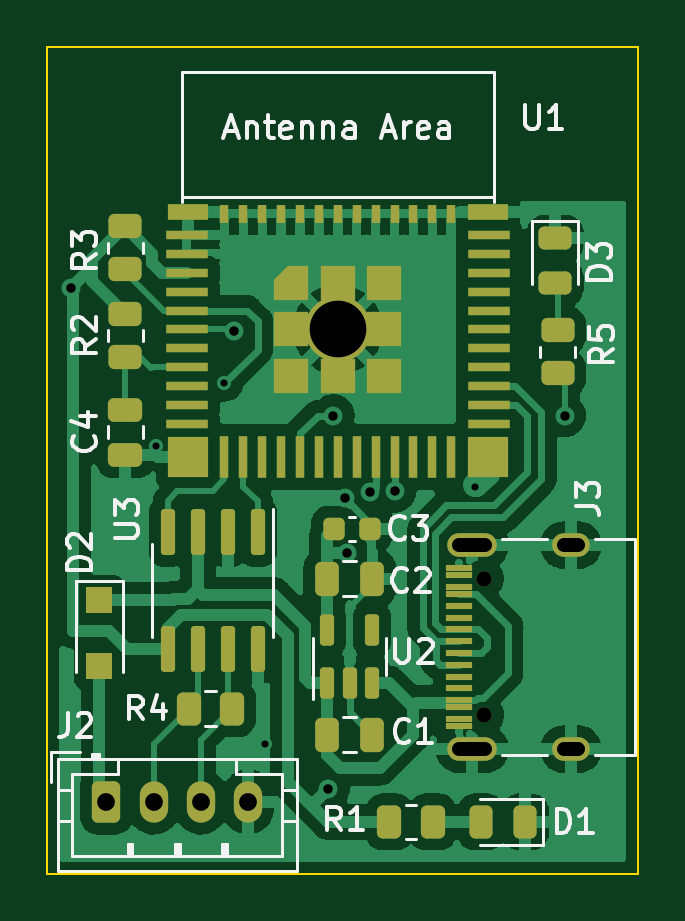
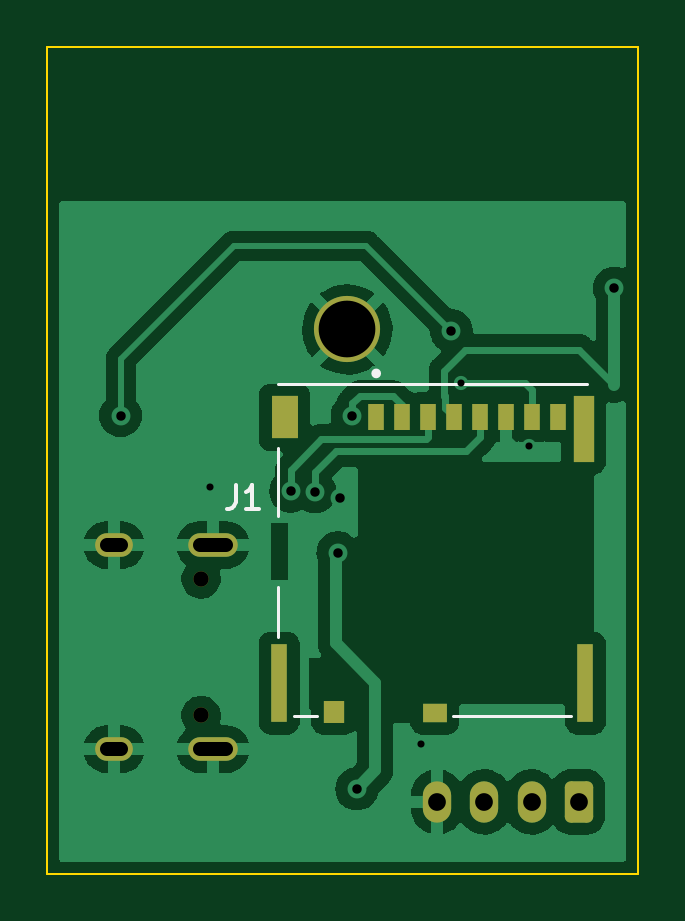
Circuit board: 13 layer files. Board 25.0 x 35.0 mm.
- bottom_copper: Frost-ESP32-B_Cu.gbr (55337 bytes)
- bottom_mask: Frost-ESP32-B_Mask.gbr (2162 bytes)
- paste: Frost-ESP32-B_Paste.gbr (1026 bytes)
- bottom_silk: Frost-ESP32-B_Silkscreen.gbr (1204 bytes)
- outline: Frost-ESP32-Edge_Cuts.gbr (692 bytes)
- top_copper: Frost-ESP32-F_Cu.gbr (108251 bytes)
- top_mask: Frost-ESP32-F_Mask.gbr (6335 bytes)
- paste: Frost-ESP32-F_Paste.gbr (5773 bytes)
- top_silk: Frost-ESP32-F_Silkscreen.gbr (16971 bytes)
- inner_copper: Frost-ESP32-In1_Cu.gbr (41607 bytes)
- inner_copper: Frost-ESP32-In2_Cu.gbr (41607 bytes)
- drill: Frost-ESP32-NPTH.drl (391 bytes)
- drill: Frost-ESP32-PTH.drl (968 bytes)

=== bottom_copper: Frost-ESP32-B_Cu.gbr (55337 bytes, source omitted) ===
=== bottom_mask: Frost-ESP32-B_Mask.gbr (2162 bytes, source withheld) ===
=== paste: Frost-ESP32-B_Paste.gbr ===
%TF.GenerationSoftware,KiCad,Pcbnew,(6.0.7-1)-1*%
%TF.CreationDate,2022-11-24T20:11:50+01:00*%
%TF.ProjectId,Frost-ESP32,46726f73-742d-4455-9350-33322e6b6963,rev?*%
%TF.SameCoordinates,Original*%
%TF.FileFunction,Paste,Bot*%
%TF.FilePolarity,Positive*%
%FSLAX46Y46*%
G04 Gerber Fmt 4.6, Leading zero omitted, Abs format (unit mm)*
G04 Created by KiCad (PCBNEW (6.0.7-1)-1) date 2022-11-24 20:11:50*
%MOMM*%
%LPD*%
G01*
G04 APERTURE LIST*
%ADD10R,0.700000X1.100000*%
%ADD11R,0.900000X0.930000*%
%ADD12R,1.050000X0.780000*%
%ADD13R,1.140000X1.830000*%
%ADD14R,0.860000X2.800000*%
%ADD15R,0.700000X3.330000*%
G04 APERTURE END LIST*
D10*
%TO.C,J1*%
X105080000Y-76662500D03*
X103980000Y-76662500D03*
X102880000Y-76662500D03*
X101780000Y-76662500D03*
X100680000Y-76662500D03*
X99580000Y-76662500D03*
X98480000Y-76662500D03*
X97380000Y-76662500D03*
D11*
X106870000Y-89127500D03*
D12*
X102605000Y-89202500D03*
D13*
X108960000Y-76677500D03*
D14*
X96300000Y-77162500D03*
D15*
X109180000Y-87927500D03*
X96220000Y-87927500D03*
%TD*%
M02*

=== bottom_silk: Frost-ESP32-B_Silkscreen.gbr ===
%TF.GenerationSoftware,KiCad,Pcbnew,(6.0.7-1)-1*%
%TF.CreationDate,2022-11-24T20:11:51+01:00*%
%TF.ProjectId,Frost-ESP32,46726f73-742d-4455-9350-33322e6b6963,rev?*%
%TF.SameCoordinates,Original*%
%TF.FileFunction,Legend,Bot*%
%TF.FilePolarity,Positive*%
%FSLAX46Y46*%
G04 Gerber Fmt 4.6, Leading zero omitted, Abs format (unit mm)*
G04 Created by KiCad (PCBNEW (6.0.7-1)-1) date 2022-11-24 20:11:51*
%MOMM*%
%LPD*%
G01*
G04 APERTURE LIST*
%ADD10C,0.150000*%
%ADD11C,0.127000*%
%ADD12C,0.200000*%
G04 APERTURE END LIST*
D10*
%TO.C,J1*%
X111033561Y-79552005D02*
X111033561Y-80266780D01*
X111081213Y-80409735D01*
X111176516Y-80505039D01*
X111319471Y-80552690D01*
X111414775Y-80552690D01*
X110032876Y-80552690D02*
X110604696Y-80552690D01*
X110318786Y-80552690D02*
X110318786Y-79552005D01*
X110414090Y-79694960D01*
X110509393Y-79790264D01*
X110604696Y-79837915D01*
D11*
X101826000Y-89312500D02*
X96824000Y-89312500D01*
X108576000Y-89312500D02*
X107574000Y-89312500D01*
X109250000Y-75262500D02*
X96150000Y-75262500D01*
X109250000Y-83862500D02*
X109250000Y-85962500D01*
X109250000Y-77962500D02*
X109250000Y-80862500D01*
D12*
X105180000Y-74812500D02*
G75*
G03*
X105180000Y-74812500I-100000J0D01*
G01*
%TD*%
M02*

=== outline: Frost-ESP32-Edge_Cuts.gbr ===
%TF.GenerationSoftware,KiCad,Pcbnew,(6.0.7-1)-1*%
%TF.CreationDate,2022-11-24T20:11:51+01:00*%
%TF.ProjectId,Frost-ESP32,46726f73-742d-4455-9350-33322e6b6963,rev?*%
%TF.SameCoordinates,Original*%
%TF.FileFunction,Profile,NP*%
%FSLAX46Y46*%
G04 Gerber Fmt 4.6, Leading zero omitted, Abs format (unit mm)*
G04 Created by KiCad (PCBNEW (6.0.7-1)-1) date 2022-11-24 20:11:51*
%MOMM*%
%LPD*%
G01*
G04 APERTURE LIST*
%TA.AperFunction,Profile*%
%ADD10C,0.100000*%
%TD*%
G04 APERTURE END LIST*
D10*
X94000000Y-61000000D02*
X119000000Y-61000000D01*
X119000000Y-61000000D02*
X119000000Y-96000000D01*
X119000000Y-96000000D02*
X94000000Y-96000000D01*
X94000000Y-96000000D02*
X94000000Y-61000000D01*
M02*

=== top_copper: Frost-ESP32-F_Cu.gbr (108251 bytes, source omitted) ===
=== top_mask: Frost-ESP32-F_Mask.gbr (6335 bytes, source omitted) ===
=== paste: Frost-ESP32-F_Paste.gbr ===
%TF.GenerationSoftware,KiCad,Pcbnew,(6.0.7-1)-1*%
%TF.CreationDate,2022-11-24T20:11:50+01:00*%
%TF.ProjectId,Frost-ESP32,46726f73-742d-4455-9350-33322e6b6963,rev?*%
%TF.SameCoordinates,Original*%
%TF.FileFunction,Paste,Top*%
%TF.FilePolarity,Positive*%
%FSLAX46Y46*%
G04 Gerber Fmt 4.6, Leading zero omitted, Abs format (unit mm)*
G04 Created by KiCad (PCBNEW (6.0.7-1)-1) date 2022-11-24 20:11:50*
%MOMM*%
%LPD*%
G01*
G04 APERTURE LIST*
G04 Aperture macros list*
%AMRoundRect*
0 Rectangle with rounded corners*
0 $1 Rounding radius*
0 $2 $3 $4 $5 $6 $7 $8 $9 X,Y pos of 4 corners*
0 Add a 4 corners polygon primitive as box body*
4,1,4,$2,$3,$4,$5,$6,$7,$8,$9,$2,$3,0*
0 Add four circle primitives for the rounded corners*
1,1,$1+$1,$2,$3*
1,1,$1+$1,$4,$5*
1,1,$1+$1,$6,$7*
1,1,$1+$1,$8,$9*
0 Add four rect primitives between the rounded corners*
20,1,$1+$1,$2,$3,$4,$5,0*
20,1,$1+$1,$4,$5,$6,$7,0*
20,1,$1+$1,$6,$7,$8,$9,0*
20,1,$1+$1,$8,$9,$2,$3,0*%
%AMFreePoly0*
4,1,6,0.725000,-0.725000,-0.725000,-0.725000,-0.725000,0.125000,-0.125000,0.725000,0.725000,0.725000,0.725000,-0.725000,0.725000,-0.725000,$1*%
G04 Aperture macros list end*
%ADD10RoundRect,0.225000X-0.225000X-0.250000X0.225000X-0.250000X0.225000X0.250000X-0.225000X0.250000X0*%
%ADD11RoundRect,0.250000X0.450000X-0.262500X0.450000X0.262500X-0.450000X0.262500X-0.450000X-0.262500X0*%
%ADD12RoundRect,0.250000X-0.475000X0.250000X-0.475000X-0.250000X0.475000X-0.250000X0.475000X0.250000X0*%
%ADD13R,1.150000X0.300000*%
%ADD14RoundRect,0.243750X-0.456250X0.243750X-0.456250X-0.243750X0.456250X-0.243750X0.456250X0.243750X0*%
%ADD15RoundRect,0.250000X-0.250000X-0.475000X0.250000X-0.475000X0.250000X0.475000X-0.250000X0.475000X0*%
%ADD16R,1.800000X0.400000*%
%ADD17R,0.400000X1.800000*%
%ADD18R,0.400000X0.800000*%
%ADD19R,1.450000X1.450000*%
%ADD20FreePoly0,0.000000*%
%ADD21R,1.700000X0.700000*%
%ADD22R,1.700000X1.700000*%
%ADD23RoundRect,0.250000X-0.262500X-0.450000X0.262500X-0.450000X0.262500X0.450000X-0.262500X0.450000X0*%
%ADD24RoundRect,0.250000X-0.450000X0.262500X-0.450000X-0.262500X0.450000X-0.262500X0.450000X0.262500X0*%
%ADD25RoundRect,0.243750X0.243750X0.456250X-0.243750X0.456250X-0.243750X-0.456250X0.243750X-0.456250X0*%
%ADD26RoundRect,0.150000X0.150000X-0.512500X0.150000X0.512500X-0.150000X0.512500X-0.150000X-0.512500X0*%
%ADD27RoundRect,0.250000X0.262500X0.450000X-0.262500X0.450000X-0.262500X-0.450000X0.262500X-0.450000X0*%
%ADD28RoundRect,0.150000X-0.150000X0.825000X-0.150000X-0.825000X0.150000X-0.825000X0.150000X0.825000X0*%
%ADD29R,1.100000X1.100000*%
G04 APERTURE END LIST*
D10*
%TO.C,C3*%
X106125000Y-81400000D03*
X107675000Y-81400000D03*
%TD*%
D11*
%TO.C,R2*%
X97300000Y-74112500D03*
X97300000Y-72287500D03*
%TD*%
D12*
%TO.C,C4*%
X97300000Y-76350000D03*
X97300000Y-78250000D03*
%TD*%
D13*
%TO.C,J3*%
X111430000Y-89750000D03*
X111430000Y-88950000D03*
X111430000Y-87650000D03*
X111430000Y-86650000D03*
X111430000Y-86150000D03*
X111430000Y-85150000D03*
X111430000Y-83850000D03*
X111430000Y-83050000D03*
X111430000Y-83350000D03*
X111430000Y-84150000D03*
X111430000Y-84650000D03*
X111430000Y-85650000D03*
X111430000Y-87150000D03*
X111430000Y-88150000D03*
X111430000Y-88650000D03*
X111430000Y-89450000D03*
%TD*%
D14*
%TO.C,D3*%
X115500000Y-69100000D03*
X115500000Y-70975000D03*
%TD*%
D15*
%TO.C,C1*%
X105850000Y-90100000D03*
X107750000Y-90100000D03*
%TD*%
D16*
%TO.C,U1*%
X99900000Y-68950000D03*
X99900000Y-69750000D03*
X99900000Y-70550000D03*
X99900000Y-71350000D03*
X99900000Y-72150000D03*
X99900000Y-72950000D03*
X99900000Y-73750000D03*
X99900000Y-74550000D03*
X99900000Y-75350000D03*
X99900000Y-76150000D03*
X99900000Y-76950000D03*
D17*
X101500000Y-78350000D03*
X102300000Y-78350000D03*
X103100000Y-78350000D03*
X103900000Y-78350000D03*
X104700000Y-78350000D03*
X105500000Y-78350000D03*
X106300000Y-78350000D03*
X107100000Y-78350000D03*
X107900000Y-78350000D03*
X108700000Y-78350000D03*
X109500000Y-78350000D03*
X110300000Y-78350000D03*
X111100000Y-78350000D03*
D16*
X112700000Y-76950000D03*
X112700000Y-76150000D03*
X112700000Y-75350000D03*
X112700000Y-74550000D03*
X112700000Y-73750000D03*
X112700000Y-72950000D03*
X112700000Y-72150000D03*
X112700000Y-71350000D03*
X112700000Y-70550000D03*
X112700000Y-69750000D03*
X112700000Y-68950000D03*
D18*
X111100000Y-68050000D03*
X110300000Y-68050000D03*
X109500000Y-68050000D03*
X108700000Y-68050000D03*
X107900000Y-68050000D03*
X107100000Y-68050000D03*
X106300000Y-68050000D03*
X105500000Y-68050000D03*
X104700000Y-68050000D03*
X103900000Y-68050000D03*
X103100000Y-68050000D03*
X102300000Y-68050000D03*
X101500000Y-68050000D03*
D19*
X108275000Y-70975000D03*
X104325000Y-74925000D03*
X106300000Y-70975000D03*
D20*
X104325000Y-70975000D03*
D19*
X104325000Y-72950000D03*
X108275000Y-72950000D03*
X108275000Y-74925000D03*
X106300000Y-74925000D03*
D21*
X112650000Y-68000000D03*
D22*
X112650000Y-78350000D03*
X99950000Y-78350000D03*
D21*
X99950000Y-68000000D03*
%TD*%
D23*
%TO.C,R1*%
X108487500Y-93800000D03*
X110312500Y-93800000D03*
%TD*%
D15*
%TO.C,C2*%
X105850000Y-83500000D03*
X107750000Y-83500000D03*
%TD*%
D24*
%TO.C,R3*%
X97300000Y-68587500D03*
X97300000Y-70412500D03*
%TD*%
D11*
%TO.C,R5*%
X115600000Y-74812500D03*
X115600000Y-72987500D03*
%TD*%
D25*
%TO.C,D1*%
X114237500Y-93800000D03*
X112362500Y-93800000D03*
%TD*%
D26*
%TO.C,U2*%
X105850000Y-87937500D03*
X106800000Y-87937500D03*
X107750000Y-87937500D03*
X107750000Y-85662500D03*
X105850000Y-85662500D03*
%TD*%
D27*
%TO.C,R4*%
X101812500Y-89000000D03*
X99987500Y-89000000D03*
%TD*%
D28*
%TO.C,U3*%
X102905000Y-81525000D03*
X101635000Y-81525000D03*
X100365000Y-81525000D03*
X99095000Y-81525000D03*
X99095000Y-86475000D03*
X100365000Y-86475000D03*
X101635000Y-86475000D03*
X102905000Y-86475000D03*
%TD*%
D29*
%TO.C,D2*%
X96200000Y-84400000D03*
X96200000Y-87200000D03*
%TD*%
M02*

=== top_silk: Frost-ESP32-F_Silkscreen.gbr (16971 bytes, source omitted) ===
=== inner_copper: Frost-ESP32-In1_Cu.gbr (41607 bytes, source omitted) ===
=== inner_copper: Frost-ESP32-In2_Cu.gbr (41607 bytes, source omitted) ===
=== drill: Frost-ESP32-NPTH.drl ===
M48
; DRILL file {KiCad (6.0.7-1)-1} date 2022 November 24, Thursday 20:11:52
; FORMAT={-:-/ absolute / metric / decimal}
; #@! TF.CreationDate,2022-11-24T20:11:52+01:00
; #@! TF.GenerationSoftware,Kicad,Pcbnew,(6.0.7-1)-1
; #@! TF.FileFunction,NonPlated,1,4,NPTH
FMAT,2
METRIC
; #@! TA.AperFunction,NonPlated,NPTH,ComponentDrill
T1C0.650
%
G90
G05
T1
X112.495Y-83.51
X112.495Y-89.29
T0
M30

=== drill: Frost-ESP32-PTH.drl ===
M48
; DRILL file {KiCad (6.0.7-1)-1} date 2022 November 24, Thursday 20:11:52
; FORMAT={-:-/ absolute / metric / decimal}
; #@! TF.CreationDate,2022-11-24T20:11:52+01:00
; #@! TF.GenerationSoftware,Kicad,Pcbnew,(6.0.7-1)-1
; #@! TF.FileFunction,Plated,1,4,PTH
FMAT,2
METRIC
; #@! TA.AperFunction,Plated,PTH,ViaDrill
T1C0.300
; #@! TA.AperFunction,Plated,PTH,ViaDrill
T2C0.400
; #@! TA.AperFunction,Plated,PTH,ComponentDrill
T3C0.600
; #@! TA.AperFunction,Plated,PTH,ComponentDrill
T4C0.750
; #@! TA.AperFunction,Plated,PTH,ComponentDrill
T5C2.400
%
G90
G05
T1
X98.6Y-77.9
X101.5Y-75.2
X103.2Y-90.5
X112.1Y-79.6
T2
X95.0Y-71.2
X101.9Y-73.0
X105.9Y-92.4
X106.1Y-76.6
X106.6Y-80.1
X106.7Y-82.4
X107.67Y-79.83
X108.7Y-79.8
X115.9Y-76.6
T4
X96.5Y-92.95
X98.5Y-92.95
X100.5Y-92.95
X102.5Y-92.95
T5
X106.3Y-72.95
T3
X111.445Y-82.08G85X112.545Y-82.08
G05
X111.445Y-90.72G85X112.545Y-90.72
G05
X115.875Y-82.08G85X116.475Y-82.08
G05
X115.875Y-90.72G85X116.475Y-90.72
G05
T0
M30
